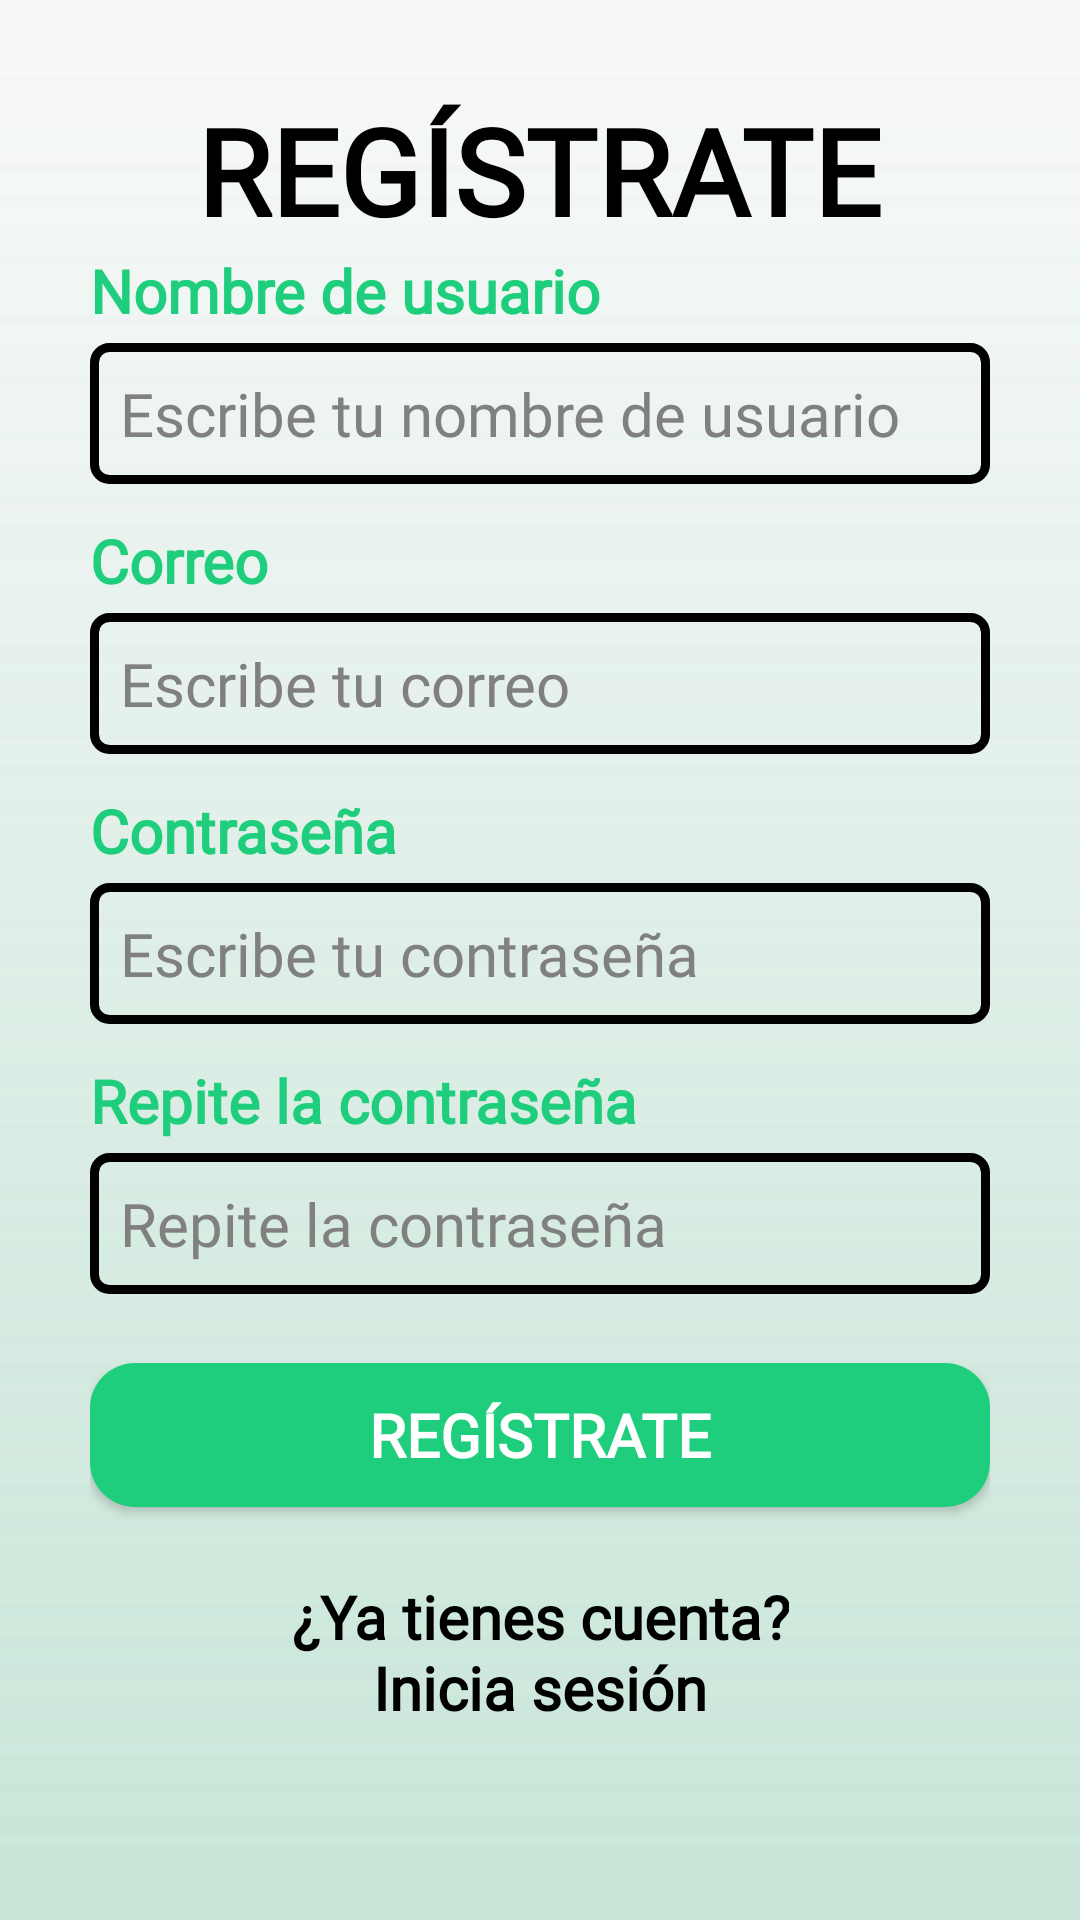

The Android layout XML behind this screen, and the referenced resources:
<!-- AndroidManifest.xml: application theme Theme._101Pipas -->
<!-- res/layout/activity_registro.xml -->
<?xml version="1.0" encoding="utf-8"?>
<androidx.constraintlayout.widget.ConstraintLayout xmlns:android="http://schemas.android.com/apk/res/android"
    xmlns:app="http://schemas.android.com/apk/res-auto"
    xmlns:tools="http://schemas.android.com/tools"
    android:id="@+id/main"
    android:layout_width="match_parent"
    android:layout_height="match_parent"
    tools:context=".autenticacion.Registro"
    android:background="@drawable/background">

    <LinearLayout
        android:layout_width="match_parent"
        android:layout_height="match_parent"
        android:background="@drawable/background"
        android:gravity="top"
        android:orientation="vertical"
        android:padding="@dimen/padding"
        app:layout_constraintEnd_toEndOf="parent">

        <TextView
            android:layout_width="wrap_content"
            android:layout_height="wrap_content"
            android:layout_gravity="center_horizontal"
            android:fontFamily="@font/akaya_telivigala"
            android:gravity="center"
            android:text="@string/registro_titulo_registrate"
            android:textColor="@color/black"
            android:textSize="@dimen/tam_titulo"
            android:textStyle="bold" />


        <TextView
            android:layout_width="match_parent"
            android:layout_height="wrap_content"
            android:layout_marginBottom="4dp"
            android:text="@string/registro_nombre_de_usuario"
            android:textColor="@color/color_principal"
            android:textSize="@dimen/tam_texto"
            android:fontFamily="@font/akaya_telivigala"
            android:textStyle="bold" />

        <EditText
            android:id="@+id/etUsername"
            android:layout_width="match_parent"
            android:layout_height="wrap_content"
            android:layout_marginBottom="12dp"
            android:textSize="@dimen/tam_texto"
            android:background="@drawable/edit_text_border"
            android:hint="@string/registro_escribe_nombre_usuario"
            android:inputType="text"
            android:fontFamily="@font/akaya_telivigala"
            android:padding="10dp"
            android:textColor="@color/black"
            android:textColorHint="@color/texto_secundario" />


        <TextView
            android:layout_width="match_parent"
            android:layout_height="wrap_content"
            android:layout_marginBottom="4dp"
            android:text="@string/registro_correo"
            android:fontFamily="@font/akaya_telivigala"
            android:textColor="@color/color_principal"
            android:textSize="@dimen/tam_texto"
            android:textStyle="bold" />

        <EditText
            android:id="@+id/etEmail"
            android:layout_width="match_parent"
            android:layout_height="wrap_content"
            android:layout_marginBottom="12dp"
            android:textSize="@dimen/tam_texto"
            android:background="@drawable/edit_text_border"
            android:hint="@string/registro_escribe_tu_correo"
            android:fontFamily="@font/akaya_telivigala"
            android:inputType="textEmailAddress"
            android:padding="10dp"
            android:textColor="@color/black"
            android:textColorHint="@color/texto_secundario" />


        <TextView
            android:layout_width="match_parent"
            android:layout_height="wrap_content"
            android:layout_marginBottom="4dp"
            android:text="@string/registro_contrasenia"
            android:textColor="@color/color_principal"
            android:textSize="@dimen/tam_texto"
            android:fontFamily="@font/akaya_telivigala"
            android:textStyle="bold" />

        <EditText
            android:id="@+id/etPassword"
            android:layout_width="match_parent"
            android:layout_height="wrap_content"
            android:fontFamily="@font/akaya_telivigala"
            android:layout_marginBottom="12dp"
            android:textSize="@dimen/tam_texto"
            android:background="@drawable/edit_text_border"
            android:hint="@string/registro_escribe_tu_contrasenia"
            android:inputType="textPassword"
            android:padding="10dp"
            android:textColor="@color/black"
            android:textColorHint="@color/texto_secundario" />


        <TextView
            android:layout_width="match_parent"
            android:layout_height="wrap_content"
            android:layout_marginBottom="4dp"
            android:text="@string/registro_repite_contrasenia"
            android:textColor="@color/color_principal"
            android:fontFamily="@font/akaya_telivigala"
            android:textSize="@dimen/tam_texto"
            android:textStyle="bold" />

        <EditText
            android:id="@+id/etConfirmPassword"
            android:layout_width="match_parent"
            android:layout_height="wrap_content"
            android:layout_marginBottom="8dp"
            android:background="@drawable/edit_text_border"
            android:hint="@string/registro_repite_contrasenia"
            android:textSize="@dimen/tam_texto"
            android:fontFamily="@font/akaya_telivigala"
            android:inputType="textPassword"
            android:padding="10dp"
            android:textColor="@color/black"
            android:textColorHint="@color/texto_secundario" />


        <TextView
            android:id="@+id/tvPasswordError"
            android:layout_width="wrap_content"
            android:layout_height="wrap_content"
            android:layout_marginBottom="16dp"
            android:text="@string/registro_contrasenias_no_coinciden"
            android:textColor="@color/rojo"
            android:textSize="@dimen/tam_texto"
            android:visibility="gone" />


        <Button
            android:id="@+id/btnRegister"
            android:layout_width="match_parent"
            android:layout_height="wrap_content"
            android:layout_marginBottom="@dimen/separacion_mediana_quince"
            android:layout_marginTop="@dimen/separacion_mediana_quince"
            android:background="@drawable/rounded_corner_button"
            android:backgroundTint="@color/color_principal"
            android:fontFamily="@font/akaya_telivigala"
            android:textSize="@dimen/tam_texto"
            android:text="@string/registro_registrate"
            android:textColor="@color/white"
            android:textStyle="bold" />


        <TextView
            android:id="@+id/tvLogin"
            android:layout_width="wrap_content"
            android:layout_height="wrap_content"
            android:layout_gravity="center_horizontal"
            android:layout_marginTop="8dp"
            android:gravity="center"
            android:onClick="volverAtras"
            android:text="@string/registro_ya_tienes_cuenta"
            android:textColor="@color/black"
            android:textSize="@dimen/tam_texto"
            android:fontFamily="@font/akaya_telivigala"
            android:textStyle="bold" />


    </LinearLayout>


</androidx.constraintlayout.widget.ConstraintLayout>
<!-- resources referenced by this layout -->
<resources>
  <color name="black">#FF000000</color>
  <color name="color_principal">#1FCE7D</color>
  <color name="rojo">#E57373</color>
  <color name="texto_secundario">#808080</color>
  <color name="white">#FFFFFFFF</color>
  <dimen name="padding">30dp</dimen>
  <dimen name="separacion_mediana_quince">15dp</dimen>
  <dimen name="tam_texto">20sp</dimen>
  <dimen name="tam_titulo">40sp</dimen>
  <!-- drawable background (drawable) -->
  <layer-list xmlns:android="http://schemas.android.com/apk/res/android">
      <item>
          <shape android:shape="rectangle">
              <gradient
                  android:type="linear"
                  android:angle="90"
                  android:startColor="#60A9D9C3"
                  android:endColor="#20F7F7F7" />
          </shape>
      </item>
  </layer-list>
  <!-- drawable edit_text_border (drawable) -->
  <?xml version="1.0" encoding="utf-8"?>
  <shape xmlns:android="http://schemas.android.com/apk/res/android"
      android:shape="rectangle">
  
      <corners android:radius="5dp"/>
  
      <solid android:color="@color/transparent" />
  
      <stroke
          android:width="3dp"
          android:color="@color/black" />
  </shape>
  <!-- drawable rounded_corner_button (drawable) -->
  <shape xmlns:android="http://schemas.android.com/apk/res/android">
      
      <solid android:color="@color/color_principal" />
  
      
      <corners android:radius="15dp" /> 
  
  </shape>
  <string name="registro_contrasenia">Contraseña</string>
  <string name="registro_contrasenias_no_coinciden">Las contraseñas no coinciden</string>
  <string name="registro_correo">Correo</string>
  <string name="registro_escribe_nombre_usuario">Escribe tu nombre de usuario</string>
  <string name="registro_escribe_tu_contrasenia">Escribe tu contraseña</string>
  <string name="registro_escribe_tu_correo">Escribe tu correo</string>
  <string name="registro_nombre_de_usuario">Nombre de usuario</string>
  <string name="registro_registrate">Regístrate</string>
  <string name="registro_repite_contrasenia">Repite la contraseña</string>
  <string name="registro_titulo_registrate">REGÍSTRATE</string>
  <string name="registro_ya_tienes_cuenta">¿Ya tienes cuenta?\nInicia sesión</string>
  <style name="Theme._101Pipas" parent="Base.Theme._101Pipas" />
  <color name="transparent">#00000000</color>
  <style name="Base.Theme._101Pipas" parent="Theme.AppCompat.Light.NoActionBar">
          
          
      </style>
</resources>
